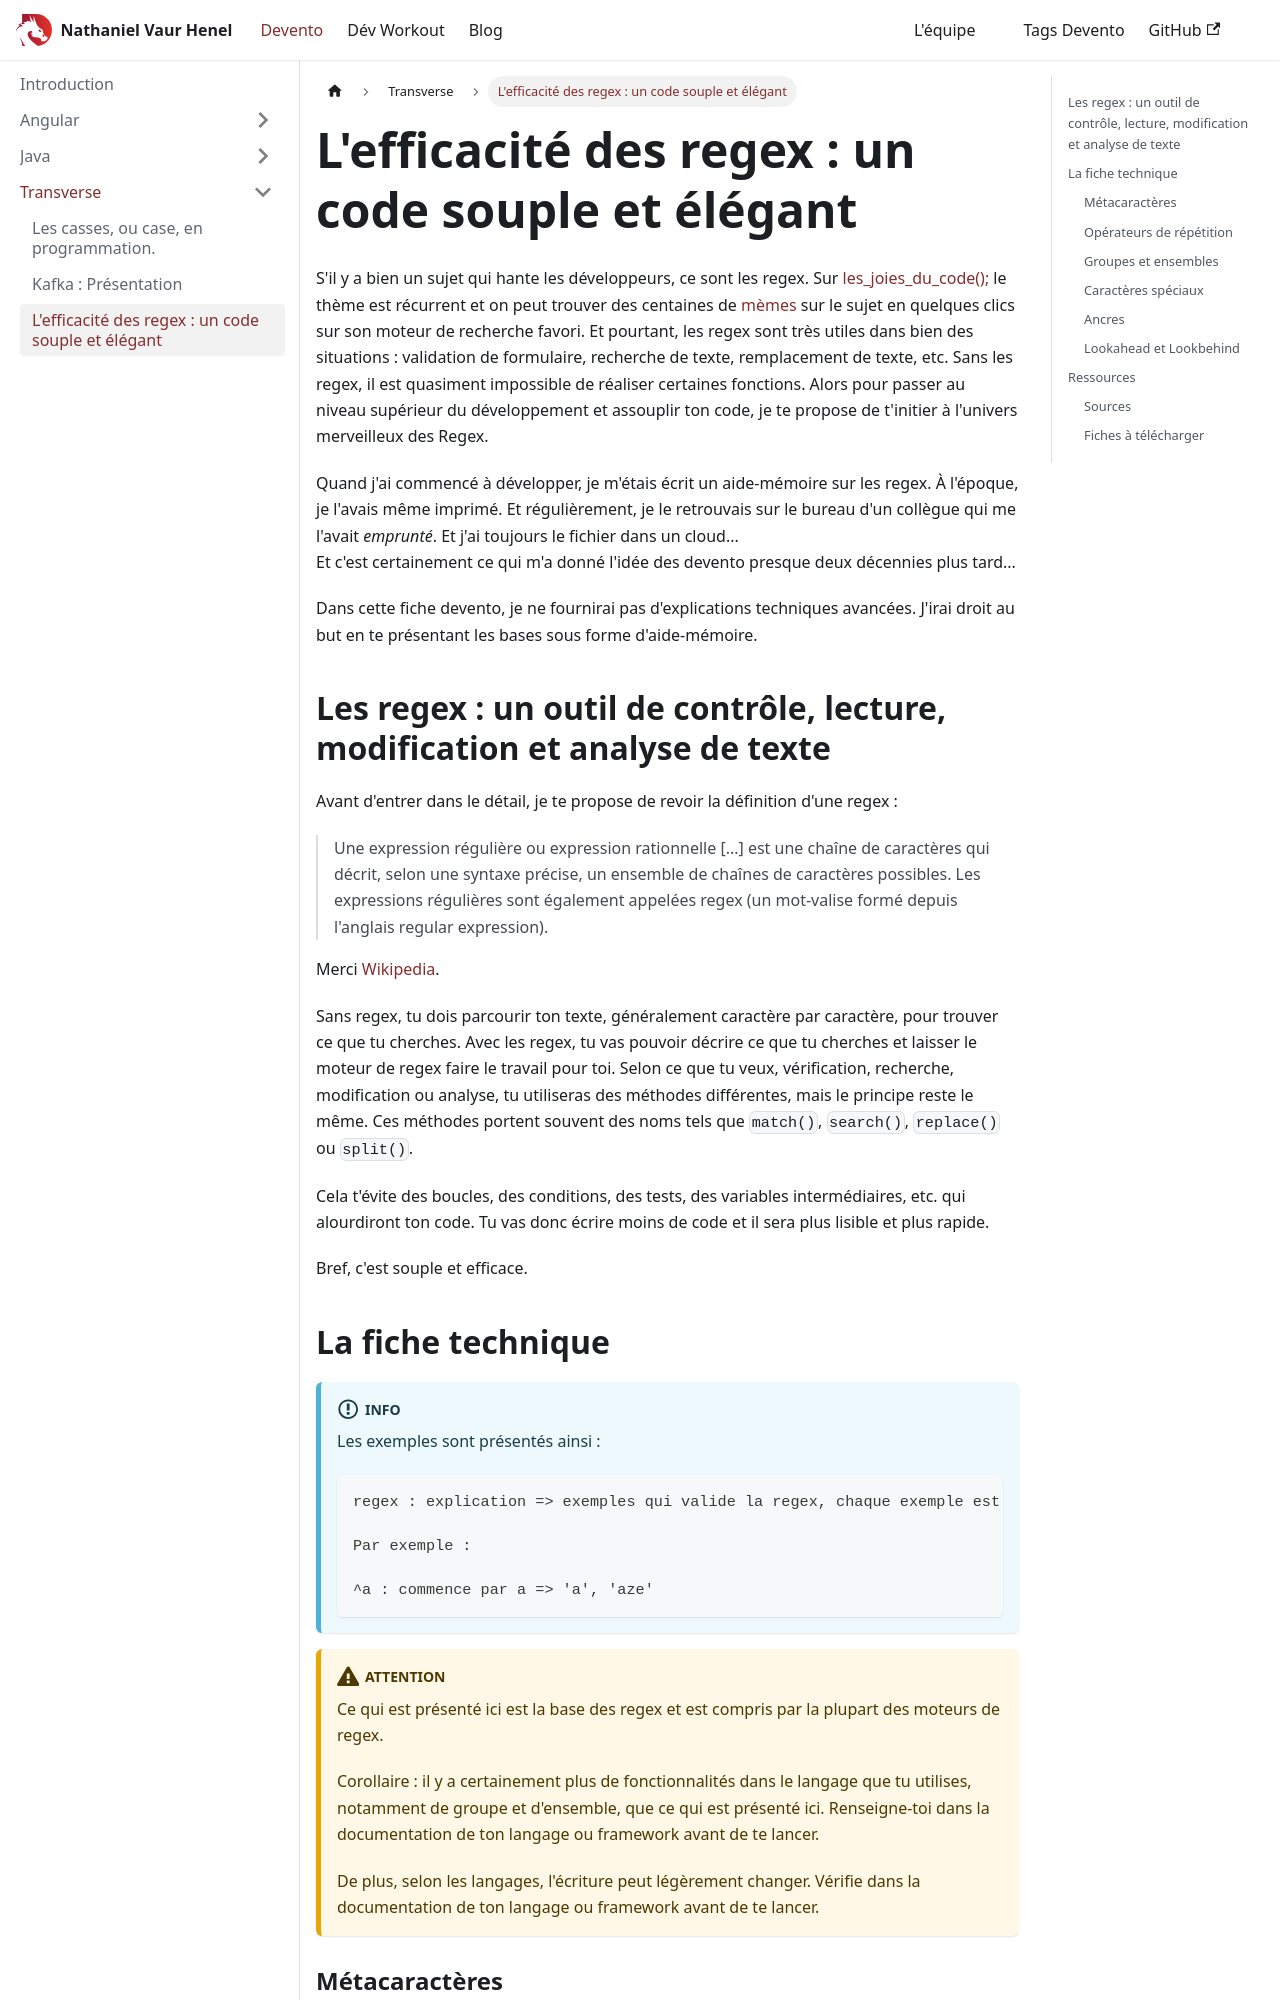

repository: Nathaniel-Vaur-Henel/nathaniel-vaur-henel.github.io · page: devento/transverse/regex.html · generator: docusaurus

---
last_update:
  date: 01/03/2024
tags:
  - expression régulière
  - regex
  - développement
# pour ajouter des tags à la page
keywords:
  - devento
  - aide-mémoire
  - fiche technique
# pour ajouter meta description à la page
description: Fiche technique et aide-mémoire pour écrire des regex
---

# L'efficacité des regex : un code souple et élégant

S'il y a bien un sujet qui hante les développeurs, ce sont les regex. Sur [les_joies_du_code();](https://lesjoiesducode.fr/halloween-top-20-des-trucs-qui-font-le-plus-peur-aux-developpeurs) le thème est récurrent et on peut trouver des centaines de [mèmes](https://fr.wikipedia.org/wiki/M%C3%A8me_Internet) sur le sujet en quelques clics sur son moteur de recherche favori.
Et pourtant, les regex sont très utiles dans bien des situations : validation de formulaire, recherche de texte, remplacement de texte, etc. Sans les regex, il est quasiment impossible de réaliser certaines fonctions. Alors pour passer au niveau supérieur du développement et assouplir ton code, je te propose de t'initier à l'univers merveilleux des Regex.

Quand j'ai commencé à développer, je m'étais écrit un aide-mémoire sur les regex. À l'époque, je l'avais même imprimé. Et régulièrement, je le retrouvais sur le bureau d'un collègue qui me l'avait _emprunté_. Et j'ai toujours le fichier dans un cloud...  
Et c'est certainement ce qui m'a donné l'idée des devento presque deux décennies plus tard...

Dans cette fiche devento, je ne fournirai pas d'explications techniques avancées. J'irai droit au but en te présentant les bases sous forme d'aide-mémoire.

## Les regex : un outil de contrôle, lecture, modification et analyse de texte

Avant d'entrer dans le détail, je te propose de revoir la définition d'une regex :

> Une expression régulière ou expression rationnelle [...] est une chaîne de caractères qui décrit, selon une syntaxe précise, un ensemble de chaînes de caractères possibles. Les expressions régulières sont également appelées regex (un mot-valise formé depuis l'anglais regular expression).

Merci [Wikipedia](https://fr.wikipedia.org/wiki/Expression_r%C3%A9guli%C3%A8re).

Sans regex, tu dois parcourir ton texte, généralement caractère par caractère, pour trouver ce que tu cherches. Avec les regex, tu vas pouvoir décrire ce que tu cherches et laisser le moteur de regex faire le travail pour toi. Selon ce que tu veux, vérification, recherche, modification ou analyse, tu utiliseras des méthodes différentes, mais le principe reste le même. Ces méthodes portent souvent des noms tels que `match()`, `search()`, `replace()` ou `split()`.

Cela t'évite des boucles, des conditions, des tests, des variables intermédiaires, etc. qui alourdiront ton code. Tu vas donc écrire moins de code et il sera plus lisible et plus rapide. 

Bref, c'est souple et efficace.
